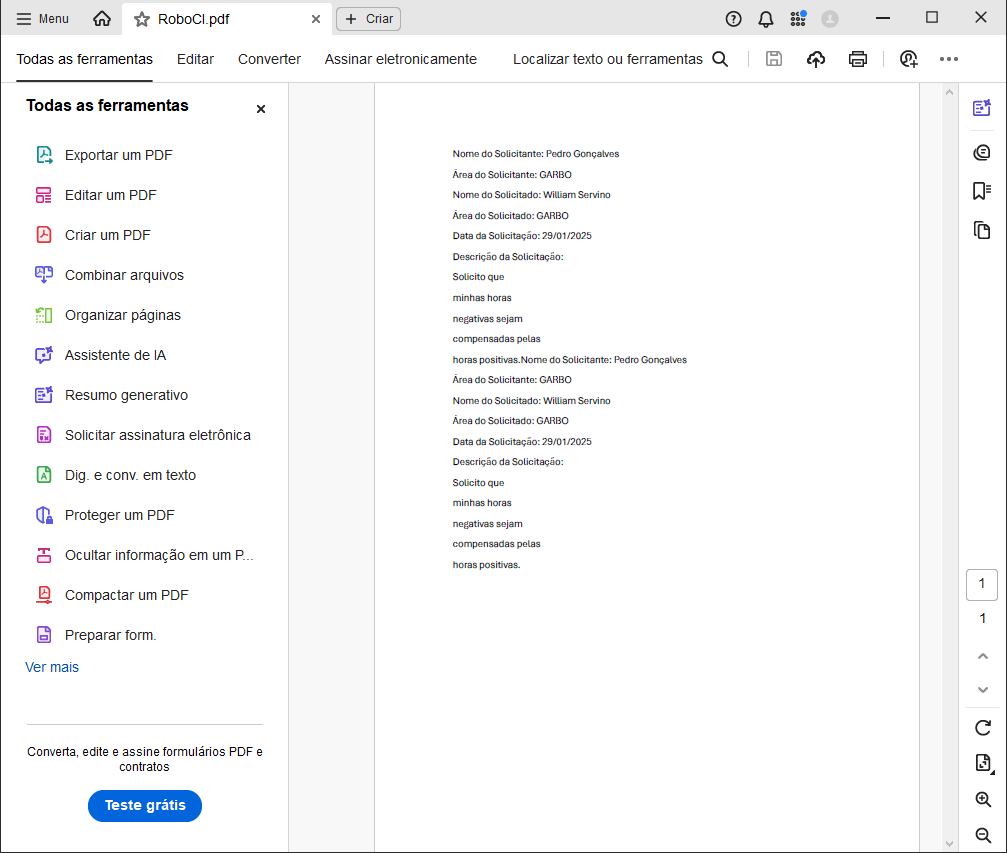
Task: Processo em Branco
Workflow: Main

Step 1: Robo CI on the element in window 'RoboCI.pdf - Adobe Acrobat Reader (64-bit)' (acrobat.exe)

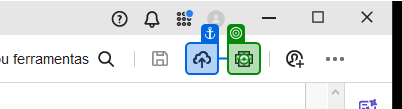
Step 2: click

Step 3: Ícone 'Ícone 'printer icon'' (same screen as step 2)

Step 4: click on 'Paisagem' (no picture)

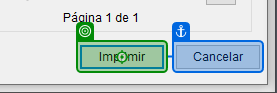
Step 5: click

Step 6: Botão 'Botão 'Imprimir'' (same screen as step 5)

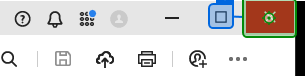
Step 7: click on 'CloseButton'